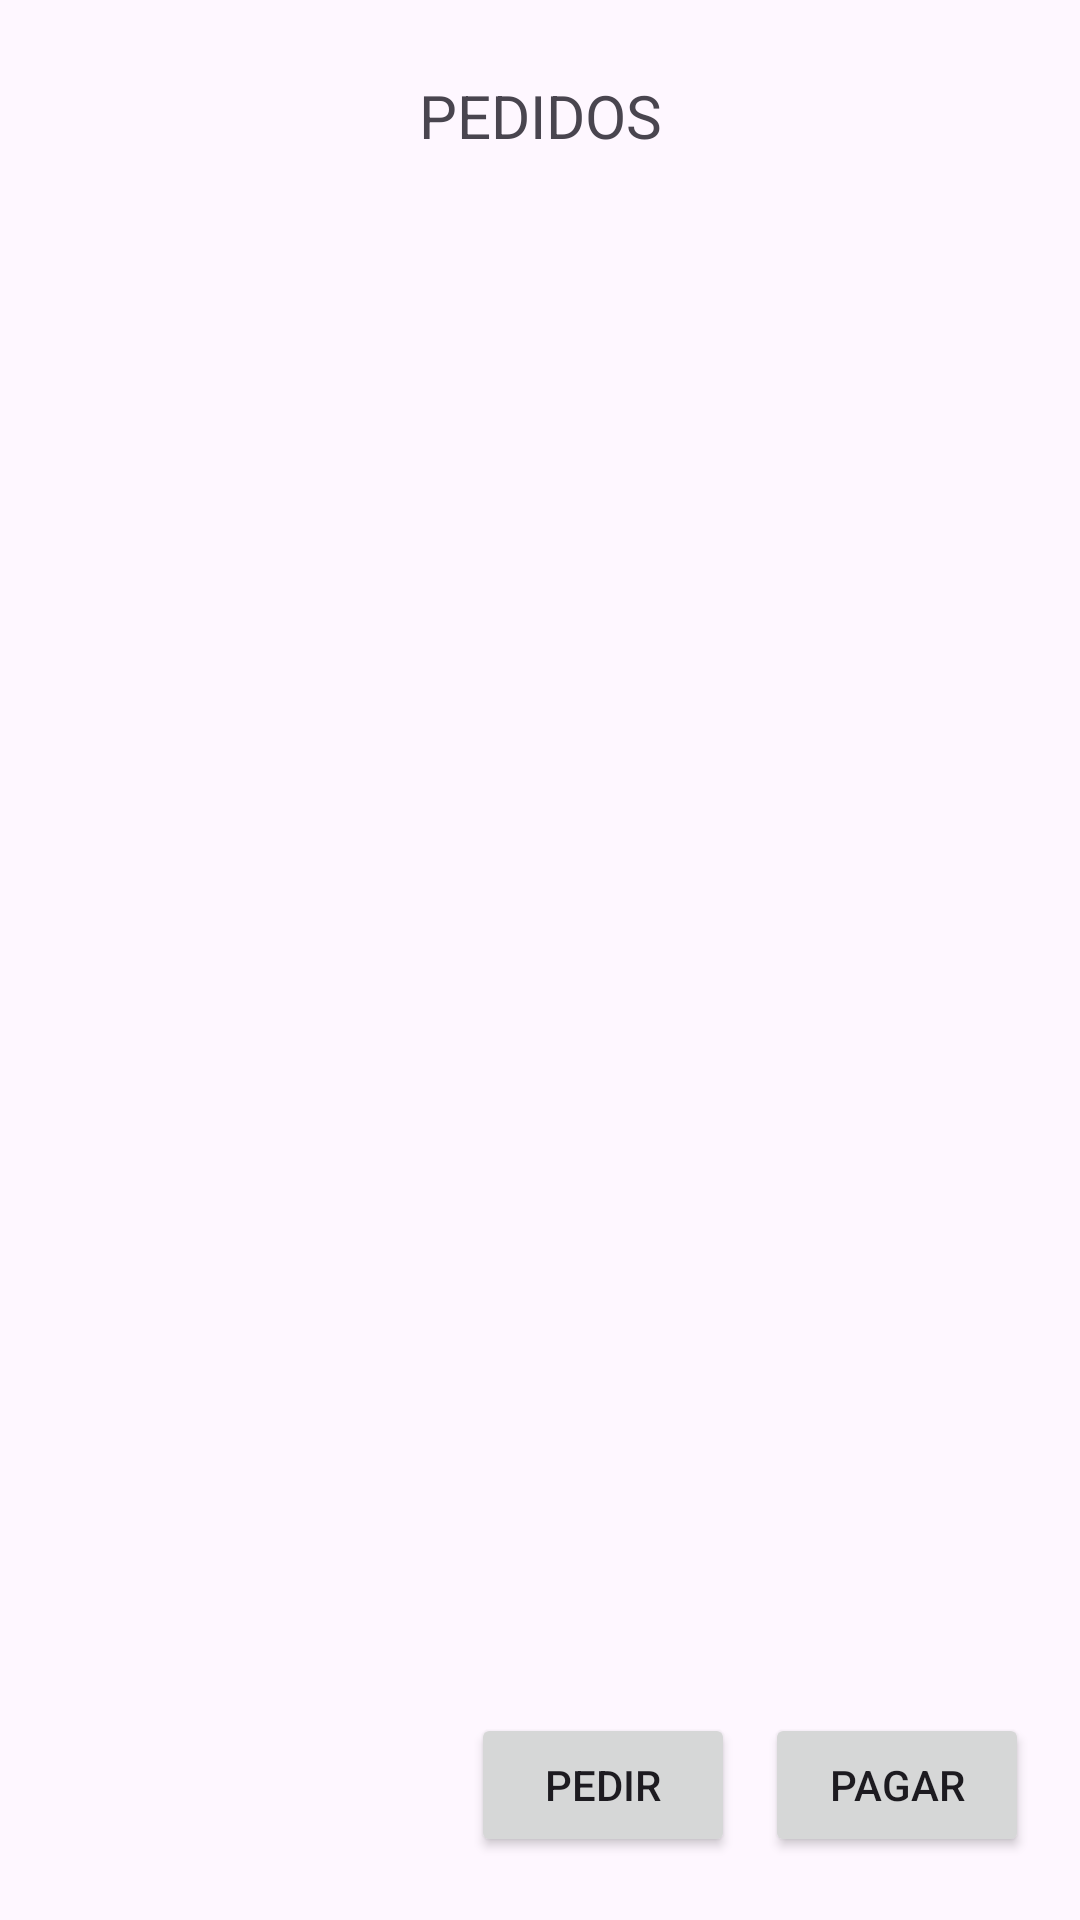

Android layout source for this screen:
<!-- AndroidManifest.xml: application theme Theme.Restauranteandroid -->
<!-- res/layout/activity_main2.xml -->
<?xml version="1.0" encoding="utf-8"?>
<androidx.constraintlayout.widget.ConstraintLayout xmlns:android="http://schemas.android.com/apk/res/android"
    xmlns:app="http://schemas.android.com/apk/res-auto"
    xmlns:tools="http://schemas.android.com/tools"
    android:id="@+id/main"
    android:layout_width="match_parent"
    android:layout_height="match_parent"
    tools:context=".MainActivity2">

    <TextView
        android:id="@+id/txtVistaPedidos"
        android:layout_width="wrap_content"
        android:layout_height="wrap_content"
        android:layout_marginTop="25dp"
        android:text="PEDIDOS"
        android:textSize="20sp"
        app:layout_constraintEnd_toEndOf="parent"
        app:layout_constraintHorizontal_bias="0.5"
        app:layout_constraintStart_toStartOf="parent"
        app:layout_constraintTop_toTopOf="parent" />

    <androidx.recyclerview.widget.RecyclerView
        android:id="@+id/rvPedidos"
        android:layout_width="match_parent"
        android:layout_height="570dp"
        app:layout_constraintBottom_toTopOf="@+id/btnPagarPedido"
        app:layout_constraintTop_toBottomOf="@+id/txtVistaPedidos"
        app:layout_constraintVertical_bias="0.5"
        tools:layout_editor_absoluteX="1dp" />

    <Button
        android:id="@+id/btnPagarPedido"
        android:layout_width="wrap_content"
        android:layout_height="wrap_content"
        android:layout_marginEnd="17dp"
        android:layout_marginBottom="21dp"
        android:text="PAGAR"
        app:layout_constraintBottom_toBottomOf="parent"
        app:layout_constraintEnd_toEndOf="parent" />

    <Button
        android:id="@+id/btnRealizarPedido"
        android:layout_width="wrap_content"
        android:layout_height="wrap_content"
        android:layout_marginEnd="10dp"
        android:layout_marginBottom="21dp"
        android:text="PEDIR"
        app:layout_constraintBottom_toBottomOf="parent"
        app:layout_constraintEnd_toStartOf="@+id/btnPagarPedido" />
</androidx.constraintlayout.widget.ConstraintLayout>
<!-- resources referenced by this layout -->
<resources>
  <style name="Theme.Restauranteandroid" parent="Base.Theme.Restauranteandroid" />
  <style name="Base.Theme.Restauranteandroid" parent="Theme.Material3.DayNight.NoActionBar">
          
          
      </style>
</resources>
